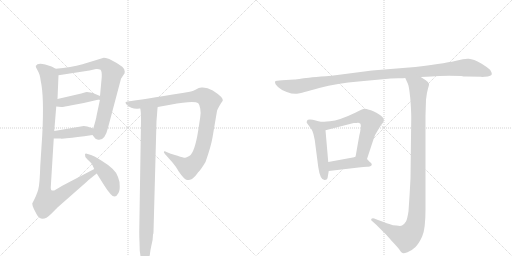
t = 0.00 s
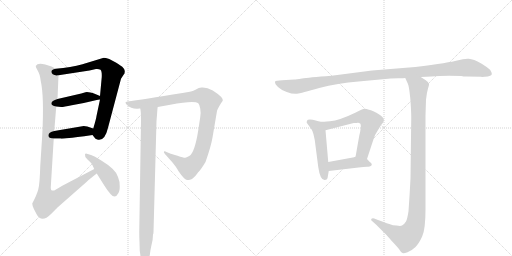
t = 2.01 s
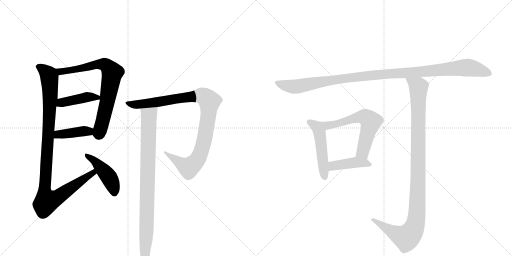
t = 4.03 s
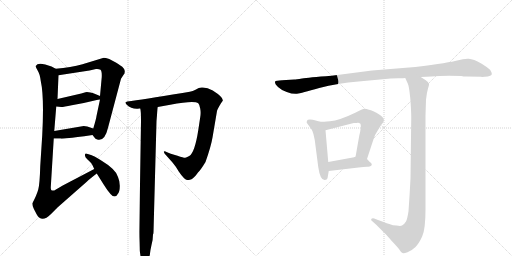
t = 6.04 s
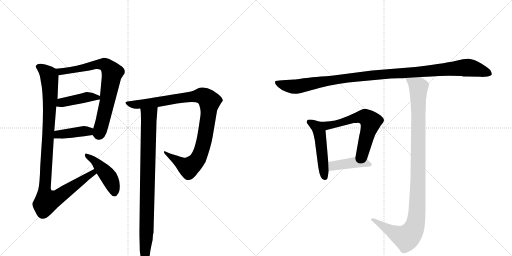
t = 8.05 s
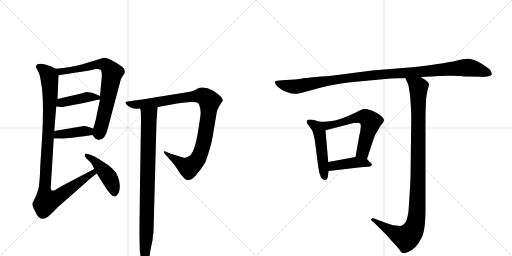
t = 10.07 s

The animated SVG that drew these frames (rendered in a browser with its animation timeline set to each time). Animation: 12 CSS @keyframes rules; one cycle of 10.07 s.

<svg version="1.1" viewBox="0 0 2048 1024" xmlns="http://www.w3.org/2000/svg">
  <g stroke="lightgray" stroke-dasharray="1,1" stroke-width="1" transform="scale(4, 4)">
    <line x1="0" y1="0" x2="256" y2="256"></line>
    <line x1="256" y1="0" x2="0" y2="256"></line>
    <line x1="128" y1="0" x2="128" y2="256"></line>
    <line x1="0" y1="128" x2="256" y2="128"></line>
    <line x1="256" y1="0" x2="512" y2="256"></line>
    <line x1="512" y1="0" x2="256" y2="256"></line>
    <line x1="384" y1="0" x2="384" y2="256"></line>
    <line x1="256" y1="128" x2="512" y2="128"></line>
  </g>
<g transform="scale(1, -1) translate(0, -850)">
   <style type="text/css">
    @keyframes keyframes0 {
      from {
       stroke: black;
       stroke-dashoffset: 753;
       stroke-width: 128;
       }
       71% {
       animation-timing-function: step-end;
       stroke: black;
       stroke-dashoffset: 0;
       stroke-width: 128;
       }
       to {
       stroke: black;
       stroke-width: 1024;
       }
       }
       #make-me-a-hanzi-animation-0 {
         animation: keyframes0 0.862793s both;
         animation-delay: 0.000000s;
         animation-timing-function: linear;
       }
    @keyframes keyframes1 {
      from {
       stroke: black;
       stroke-dashoffset: 422;
       stroke-width: 128;
       }
       58% {
       animation-timing-function: step-end;
       stroke: black;
       stroke-dashoffset: 0;
       stroke-width: 128;
       }
       to {
       stroke: black;
       stroke-width: 1024;
       }
       }
       #make-me-a-hanzi-animation-1 {
         animation: keyframes1 0.593424s both;
         animation-delay: 0.862793s;
         animation-timing-function: linear;
       }
    @keyframes keyframes2 {
      from {
       stroke: black;
       stroke-dashoffset: 403;
       stroke-width: 128;
       }
       57% {
       animation-timing-function: step-end;
       stroke: black;
       stroke-dashoffset: 0;
       stroke-width: 128;
       }
       to {
       stroke: black;
       stroke-width: 1024;
       }
       }
       #make-me-a-hanzi-animation-2 {
         animation: keyframes2 0.577962s both;
         animation-delay: 1.456217s;
         animation-timing-function: linear;
       }
    @keyframes keyframes3 {
      from {
       stroke: black;
       stroke-dashoffset: 1045;
       stroke-width: 128;
       }
       77% {
       animation-timing-function: step-end;
       stroke: black;
       stroke-dashoffset: 0;
       stroke-width: 128;
       }
       to {
       stroke: black;
       stroke-width: 1024;
       }
       }
       #make-me-a-hanzi-animation-3 {
         animation: keyframes3 1.100423s both;
         animation-delay: 2.034180s;
         animation-timing-function: linear;
       }
    @keyframes keyframes4 {
      from {
       stroke: black;
       stroke-dashoffset: 448;
       stroke-width: 128;
       }
       59% {
       animation-timing-function: step-end;
       stroke: black;
       stroke-dashoffset: 0;
       stroke-width: 128;
       }
       to {
       stroke: black;
       stroke-width: 1024;
       }
       }
       #make-me-a-hanzi-animation-4 {
         animation: keyframes4 0.614583s both;
         animation-delay: 3.134603s;
         animation-timing-function: linear;
       }
    @keyframes keyframes5 {
      from {
       stroke: black;
       stroke-dashoffset: 999;
       stroke-width: 128;
       }
       76% {
       animation-timing-function: step-end;
       stroke: black;
       stroke-dashoffset: 0;
       stroke-width: 128;
       }
       to {
       stroke: black;
       stroke-width: 1024;
       }
       }
       #make-me-a-hanzi-animation-5 {
         animation: keyframes5 1.062988s both;
         animation-delay: 3.749186s;
         animation-timing-function: linear;
       }
    @keyframes keyframes6 {
      from {
       stroke: black;
       stroke-dashoffset: 890;
       stroke-width: 128;
       }
       74% {
       animation-timing-function: step-end;
       stroke: black;
       stroke-dashoffset: 0;
       stroke-width: 128;
       }
       to {
       stroke: black;
       stroke-width: 1024;
       }
       }
       #make-me-a-hanzi-animation-6 {
         animation: keyframes6 0.974284s both;
         animation-delay: 4.812174s;
         animation-timing-function: linear;
       }
    @keyframes keyframes7 {
      from {
       stroke: black;
       stroke-dashoffset: 1119;
       stroke-width: 128;
       }
       78% {
       animation-timing-function: step-end;
       stroke: black;
       stroke-dashoffset: 0;
       stroke-width: 128;
       }
       to {
       stroke: black;
       stroke-width: 1024;
       }
       }
       #make-me-a-hanzi-animation-7 {
         animation: keyframes7 1.160645s both;
         animation-delay: 5.786458s;
         animation-timing-function: linear;
       }
    @keyframes keyframes8 {
      from {
       stroke: black;
       stroke-dashoffset: 495;
       stroke-width: 128;
       }
       62% {
       animation-timing-function: step-end;
       stroke: black;
       stroke-dashoffset: 0;
       stroke-width: 128;
       }
       to {
       stroke: black;
       stroke-width: 1024;
       }
       }
       #make-me-a-hanzi-animation-8 {
         animation: keyframes8 0.652832s both;
         animation-delay: 6.947103s;
         animation-timing-function: linear;
       }
    @keyframes keyframes9 {
      from {
       stroke: black;
       stroke-dashoffset: 610;
       stroke-width: 128;
       }
       67% {
       animation-timing-function: step-end;
       stroke: black;
       stroke-dashoffset: 0;
       stroke-width: 128;
       }
       to {
       stroke: black;
       stroke-width: 1024;
       }
       }
       #make-me-a-hanzi-animation-9 {
         animation: keyframes9 0.746419s both;
         animation-delay: 7.599935s;
         animation-timing-function: linear;
       }
    @keyframes keyframes10 {
      from {
       stroke: black;
       stroke-dashoffset: 421;
       stroke-width: 128;
       }
       58% {
       animation-timing-function: step-end;
       stroke: black;
       stroke-dashoffset: 0;
       stroke-width: 128;
       }
       to {
       stroke: black;
       stroke-width: 1024;
       }
       }
       #make-me-a-hanzi-animation-10 {
         animation: keyframes10 0.592611s both;
         animation-delay: 8.346354s;
         animation-timing-function: linear;
       }
    @keyframes keyframes11 {
      from {
       stroke: black;
       stroke-dashoffset: 1079;
       stroke-width: 128;
       }
       78% {
       animation-timing-function: step-end;
       stroke: black;
       stroke-dashoffset: 0;
       stroke-width: 128;
       }
       to {
       stroke: black;
       stroke-width: 1024;
       }
       }
       #make-me-a-hanzi-animation-11 {
         animation: keyframes11 1.128092s both;
         animation-delay: 8.938965s;
         animation-timing-function: linear;
       }
</style>
<path d="M 370 310 L 377 301 Q 381 294 389 292 Q 419 283 432 339 L 484 535 L 495 552 Q 499 555 499 564 Q 500 573 489 583 Q 469 597 465 599 L 437 614 Q 421 619 415 619 L 330 593 Q 284 581 223 575 C 193 572 204 544 234 549 L 358 568 L 384 574 Q 395 575 402 571 Q 408 566 407 542 L 400 466 L 400 452 L 386 386 Q 385 376 373 336 C 367 314 367 314 370 310 Z" fill="lightgray"></path> 
<path d="M 225 424 L 245 422 Q 255 422 287 429 L 335 438 L 387 450 Q 391 452 400 452 C 430 453 428 454 400 466 L 381 474 Q 352 484 342 481 L 325 476 L 230 454 C 201 447 195 427 225 424 Z" fill="lightgray"></path> 
<path d="M 215 296 L 242 296 Q 243 293 337 305 L 370 310 C 400 314 401 327 373 336 L 349 344 Q 341 346 335 346 L 217 326 C 187 321 185 296 215 296 Z" fill="lightgray"></path> 
<path d="M 129 36 Q 129 27 136 13 L 147 -8 Q 167 -43 203 -7 L 231 21 L 347 123 Q 357 133 387 156 C 411 175 404 188 377 174 L 251 108 L 217 88 Q 207 87 205 90 Q 203 94 203 100 L 215 296 L 217 326 L 225 424 L 230 454 L 234 549 C 235 569 235 569 223 575 L 206 584 L 181 592 Q 150 601 143 586 Q 142 582 150 569 Q 159 556 163 526 Q 177 464 169 310 L 161 186 Q 159 114 153 92 Q 147 70 129 36 Z" fill="lightgray"></path> 
<path d="M 387 156 L 414 113 Q 428 90 442 74 Q 460 54 471 74 Q 479 83 479 103 Q 480 123 472 142 Q 465 172 402 210 Q 372 228 367 229 L 351 234 Q 341 239 340 232 Q 338 224 349 213 Q 361 202 365 197 Q 369 192 377 174 L 387 156 Z" fill="lightgray"></path> 
<path d="M 631 422 L 681 431 Q 777 449 793 437 Q 799 431 801 415 Q 804 399 801 382 L 793 329 Q 779 239 757 226 Q 745 220 741 219 Q 737 218 710 227 L 683 235 L 666 242 Q 659 247 656 244 Q 653 240 666 227 L 690 200 Q 703 185 715 164 Q 736 133 748 130 Q 752 129 763 132 Q 768 133 783 148 L 792 160 Q 802 169 822 202 Q 844 264 850 300 L 868 406 Q 871 416 884 437 L 891 447 Q 895 460 851 488 Q 827 502 806 500 L 795 498 L 780 490 Q 777 488 759 483 L 730 478 Q 568 451 509 444 L 502 441 Q 501 439 507 431 Q 527 412 557 416 L 561 416 L 631 422 Z" fill="lightgray"></path> 
<path d="M 558 -118 L 559 -153 L 564 -188 Q 565 -200 568 -208 Q 578 -226 586 -208 Q 599 -177 600 -164 Q 601 -152 606 -130 Q 612 -108 612 -88 Q 614 -84 614 -78 L 626 366 L 628 390 Q 630 422 631 422 C 634 452 557 446 561 416 Q 564 407 564 366 L 557 -77 Q 557 -102 558 -118 Z" fill="lightgray"></path> 
<path d="M 1867 544 L 1924 543 L 1928 542 L 1951 544 Q 1966 547 1967 553 Q 1968 558 1961 570 Q 1955 577 1925 596 Q 1894 614 1875 615 Q 1856 616 1829 608 Q 1801 600 1661 582 L 1488 568 L 1326 547 Q 1232 540 1208 536 Q 1184 532 1177 532 L 1128 529 Q 1104 527 1102 526 Q 1100 524 1100 519 Q 1100 513 1112 502 Q 1123 491 1147 482 Q 1171 473 1188 475 Q 1204 477 1277 498 Q 1350 518 1434 524 L 1563 536 L 1593 537 Q 1615 537 1621 538 L 1683 542 L 1726 544 Q 1766 548 1845 546 Q 1853 544 1867 544 Z" fill="lightgray"></path> 
<path d="M 1280 363 L 1263 368 Q 1250 372 1240 372 Q 1229 372 1228 367 Q 1226 361 1227 359 L 1247 331 Q 1253 321 1259 290 L 1273 182 Q 1281 127 1300 130 Q 1308 131 1310 137 L 1315 166 L 1313 202 L 1302 329 C 1300 357 1300 357 1280 363 Z" fill="lightgray"></path> 
<path d="M 1468 214 L 1493 290 Q 1498 310 1512 330 L 1523 348 Q 1532 358 1534 363 Q 1541 375 1520 390 Q 1489 410 1476 411 Q 1461 416 1453 414 Q 1444 411 1423 400 Q 1357 368 1320 365 Q 1283 362 1280 363 C 1250 363 1273 322 1302 329 L 1415 358 Q 1427 358 1432 359 Q 1437 359 1440 356 Q 1444 355 1443 339 Q 1441 322 1437 307 L 1422 222 C 1417 192 1459 186 1468 214 Z" fill="lightgray"></path> 
<path d="M 1479 202 L 1468 214 C 1455 228 1452 227 1422 222 L 1313 202 C 1283 197 1285 162 1315 166 L 1434 180 Q 1456 183 1468 183 Q 1479 182 1483 186 Q 1488 188 1487 193 Q 1486 198 1479 202 Z" fill="lightgray"></path> 
<path d="M 1621 538 L 1631 516 Q 1636 508 1641 458 Q 1645 407 1645 380 L 1642 137 Q 1639 75 1634 5 Q 1629 -27 1624 -36 Q 1618 -46 1608 -52 Q 1602 -55 1586 -52 Q 1569 -51 1563 -48 Q 1556 -46 1512 -30 L 1497 -24 Q 1490 -21 1486 -25 Q 1482 -30 1487 -33 L 1506 -50 L 1541 -85 Q 1543 -86 1567 -114 Q 1591 -139 1598 -149 Q 1604 -160 1610 -162 Q 1615 -164 1630 -159 Q 1645 -154 1661 -139 Q 1676 -124 1689 -95 Q 1702 -67 1702 14 L 1702 388 L 1704 451 Q 1707 480 1712 496 Q 1717 512 1716 514 Q 1716 520 1703 529 L 1683 542 C 1658 558 1609 565 1621 538 Z" fill="lightgray"></path> 
      <clipPath id="make-me-a-hanzi-clip-0">
      <path d="M 370 310 L 377 301 Q 381 294 389 292 Q 419 283 432 339 L 484 535 L 495 552 Q 499 555 499 564 Q 500 573 489 583 Q 469 597 465 599 L 437 614 Q 421 619 415 619 L 330 593 Q 284 581 223 575 C 193 572 204 544 234 549 L 358 568 L 384 574 Q 395 575 402 571 Q 408 566 407 542 L 400 466 L 400 452 L 386 386 Q 385 376 373 336 C 367 314 367 314 370 310 Z" fill="lightgray"></path>
      </clipPath>
      <path clip-path="url(#make-me-a-hanzi-clip-0)" d="M 232 571 L 242 563 L 286 569 L 399 594 L 423 590 L 449 559 L 430 445 L 403 335 L 397 318 L 385 315 " fill="none" id="make-me-a-hanzi-animation-0" stroke-dasharray="625 1250" stroke-linecap="round"></path>

      <clipPath id="make-me-a-hanzi-clip-1">
      <path d="M 225 424 L 245 422 Q 255 422 287 429 L 335 438 L 387 450 Q 391 452 400 452 C 430 453 428 454 400 466 L 381 474 Q 352 484 342 481 L 325 476 L 230 454 C 201 447 195 427 225 424 Z" fill="lightgray"></path>
      </clipPath>
      <path clip-path="url(#make-me-a-hanzi-clip-1)" d="M 231 431 L 245 440 L 343 461 L 392 459 " fill="none" id="make-me-a-hanzi-animation-1" stroke-dasharray="294 588" stroke-linecap="round"></path>

      <clipPath id="make-me-a-hanzi-clip-2">
      <path d="M 215 296 L 242 296 Q 243 293 337 305 L 370 310 C 400 314 401 327 373 336 L 349 344 Q 341 346 335 346 L 217 326 C 187 321 185 296 215 296 Z" fill="lightgray"></path>
      </clipPath>
      <path clip-path="url(#make-me-a-hanzi-clip-2)" d="M 222 303 L 242 314 L 355 324 L 364 330 " fill="none" id="make-me-a-hanzi-animation-2" stroke-dasharray="275 550" stroke-linecap="round"></path>

      <clipPath id="make-me-a-hanzi-clip-3">
      <path d="M 129 36 Q 129 27 136 13 L 147 -8 Q 167 -43 203 -7 L 231 21 L 347 123 Q 357 133 387 156 C 411 175 404 188 377 174 L 251 108 L 217 88 Q 207 87 205 90 Q 203 94 203 100 L 215 296 L 217 326 L 225 424 L 230 454 L 234 549 C 235 569 235 569 223 575 L 206 584 L 181 592 Q 150 601 143 586 Q 142 582 150 569 Q 159 556 163 526 Q 177 464 169 310 L 161 186 Q 159 114 153 92 Q 147 70 129 36 Z" fill="lightgray"></path>
      </clipPath>
      <path clip-path="url(#make-me-a-hanzi-clip-3)" d="M 152 585 L 195 550 L 199 527 L 201 463 L 178 77 L 187 45 L 228 59 L 372 158 L 372 166 " fill="none" id="make-me-a-hanzi-animation-3" stroke-dasharray="917 1834" stroke-linecap="round"></path>

      <clipPath id="make-me-a-hanzi-clip-4">
      <path d="M 387 156 L 414 113 Q 428 90 442 74 Q 460 54 471 74 Q 479 83 479 103 Q 480 123 472 142 Q 465 172 402 210 Q 372 228 367 229 L 351 234 Q 341 239 340 232 Q 338 224 349 213 Q 361 202 365 197 Q 369 192 377 174 L 387 156 Z" fill="lightgray"></path>
      </clipPath>
      <path clip-path="url(#make-me-a-hanzi-clip-4)" d="M 346 228 L 385 201 L 429 151 L 448 117 L 457 79 " fill="none" id="make-me-a-hanzi-animation-4" stroke-dasharray="320 640" stroke-linecap="round"></path>

      <clipPath id="make-me-a-hanzi-clip-5">
      <path d="M 631 422 L 681 431 Q 777 449 793 437 Q 799 431 801 415 Q 804 399 801 382 L 793 329 Q 779 239 757 226 Q 745 220 741 219 Q 737 218 710 227 L 683 235 L 666 242 Q 659 247 656 244 Q 653 240 666 227 L 690 200 Q 703 185 715 164 Q 736 133 748 130 Q 752 129 763 132 Q 768 133 783 148 L 792 160 Q 802 169 822 202 Q 844 264 850 300 L 868 406 Q 871 416 884 437 L 891 447 Q 895 460 851 488 Q 827 502 806 500 L 795 498 L 780 490 Q 777 488 759 483 L 730 478 Q 568 451 509 444 L 502 441 Q 501 439 507 431 Q 527 412 557 416 L 561 416 L 631 422 Z" fill="lightgray"></path>
      </clipPath>
      <path clip-path="url(#make-me-a-hanzi-clip-5)" d="M 508 438 L 539 431 L 567 433 L 797 467 L 819 463 L 838 445 L 815 278 L 795 221 L 780 200 L 754 179 L 664 235 L 661 242 " fill="none" id="make-me-a-hanzi-animation-5" stroke-dasharray="871 1742" stroke-linecap="round"></path>

      <clipPath id="make-me-a-hanzi-clip-6">
      <path d="M 558 -118 L 559 -153 L 564 -188 Q 565 -200 568 -208 Q 578 -226 586 -208 Q 599 -177 600 -164 Q 601 -152 606 -130 Q 612 -108 612 -88 Q 614 -84 614 -78 L 626 366 L 628 390 Q 630 422 631 422 C 634 452 557 446 561 416 Q 564 407 564 366 L 557 -77 Q 557 -102 558 -118 Z" fill="lightgray"></path>
      </clipPath>
      <path clip-path="url(#make-me-a-hanzi-clip-6)" d="M 568 414 L 596 387 L 586 -77 L 577 -208 " fill="none" id="make-me-a-hanzi-animation-6" stroke-dasharray="762 1524" stroke-linecap="round"></path>

      <clipPath id="make-me-a-hanzi-clip-7">
      <path d="M 1867 544 L 1924 543 L 1928 542 L 1951 544 Q 1966 547 1967 553 Q 1968 558 1961 570 Q 1955 577 1925 596 Q 1894 614 1875 615 Q 1856 616 1829 608 Q 1801 600 1661 582 L 1488 568 L 1326 547 Q 1232 540 1208 536 Q 1184 532 1177 532 L 1128 529 Q 1104 527 1102 526 Q 1100 524 1100 519 Q 1100 513 1112 502 Q 1123 491 1147 482 Q 1171 473 1188 475 Q 1204 477 1277 498 Q 1350 518 1434 524 L 1563 536 L 1593 537 Q 1615 537 1621 538 L 1683 542 L 1726 544 Q 1766 548 1845 546 Q 1853 544 1867 544 Z" fill="lightgray"></path>
      </clipPath>
      <path clip-path="url(#make-me-a-hanzi-clip-7)" d="M 1107 521 L 1127 511 L 1182 503 L 1380 537 L 1869 580 L 1959 555 " fill="none" id="make-me-a-hanzi-animation-7" stroke-dasharray="991 1982" stroke-linecap="round"></path>

      <clipPath id="make-me-a-hanzi-clip-8">
      <path d="M 1280 363 L 1263 368 Q 1250 372 1240 372 Q 1229 372 1228 367 Q 1226 361 1227 359 L 1247 331 Q 1253 321 1259 290 L 1273 182 Q 1281 127 1300 130 Q 1308 131 1310 137 L 1315 166 L 1313 202 L 1302 329 C 1300 357 1300 357 1280 363 Z" fill="lightgray"></path>
      </clipPath>
      <path clip-path="url(#make-me-a-hanzi-clip-8)" d="M 1237 362 L 1266 343 L 1278 319 L 1298 143 " fill="none" id="make-me-a-hanzi-animation-8" stroke-dasharray="367 734" stroke-linecap="round"></path>

      <clipPath id="make-me-a-hanzi-clip-9">
      <path d="M 1468 214 L 1493 290 Q 1498 310 1512 330 L 1523 348 Q 1532 358 1534 363 Q 1541 375 1520 390 Q 1489 410 1476 411 Q 1461 416 1453 414 Q 1444 411 1423 400 Q 1357 368 1320 365 Q 1283 362 1280 363 C 1250 363 1273 322 1302 329 L 1415 358 Q 1427 358 1432 359 Q 1437 359 1440 356 Q 1444 355 1443 339 Q 1441 322 1437 307 L 1422 222 C 1417 192 1459 186 1468 214 Z" fill="lightgray"></path>
      </clipPath>
      <path clip-path="url(#make-me-a-hanzi-clip-9)" d="M 1293 358 L 1299 351 L 1334 351 L 1440 382 L 1462 381 L 1474 372 L 1483 363 L 1482 355 L 1451 242 L 1431 228 " fill="none" id="make-me-a-hanzi-animation-9" stroke-dasharray="482 964" stroke-linecap="round"></path>

      <clipPath id="make-me-a-hanzi-clip-10">
      <path d="M 1479 202 L 1468 214 C 1455 228 1452 227 1422 222 L 1313 202 C 1283 197 1285 162 1315 166 L 1434 180 Q 1456 183 1468 183 Q 1479 182 1483 186 Q 1488 188 1487 193 Q 1486 198 1479 202 Z" fill="lightgray"></path>
      </clipPath>
      <path clip-path="url(#make-me-a-hanzi-clip-10)" d="M 1322 172 L 1340 189 L 1387 196 L 1458 200 L 1478 193 " fill="none" id="make-me-a-hanzi-animation-10" stroke-dasharray="293 586" stroke-linecap="round"></path>

      <clipPath id="make-me-a-hanzi-clip-11">
      <path d="M 1621 538 L 1631 516 Q 1636 508 1641 458 Q 1645 407 1645 380 L 1642 137 Q 1639 75 1634 5 Q 1629 -27 1624 -36 Q 1618 -46 1608 -52 Q 1602 -55 1586 -52 Q 1569 -51 1563 -48 Q 1556 -46 1512 -30 L 1497 -24 Q 1490 -21 1486 -25 Q 1482 -30 1487 -33 L 1506 -50 L 1541 -85 Q 1543 -86 1567 -114 Q 1591 -139 1598 -149 Q 1604 -160 1610 -162 Q 1615 -164 1630 -159 Q 1645 -154 1661 -139 Q 1676 -124 1689 -95 Q 1702 -67 1702 14 L 1702 388 L 1704 451 Q 1707 480 1712 496 Q 1717 512 1716 514 Q 1716 520 1703 529 L 1683 542 C 1658 558 1609 565 1621 538 Z" fill="lightgray"></path>
      </clipPath>
      <path clip-path="url(#make-me-a-hanzi-clip-11)" d="M 1629 535 L 1674 499 L 1670 37 L 1661 -49 L 1650 -75 L 1625 -101 L 1568 -77 L 1492 -28 " fill="none" id="make-me-a-hanzi-animation-11" stroke-dasharray="951 1902" stroke-linecap="round"></path>

</g>
</svg>
